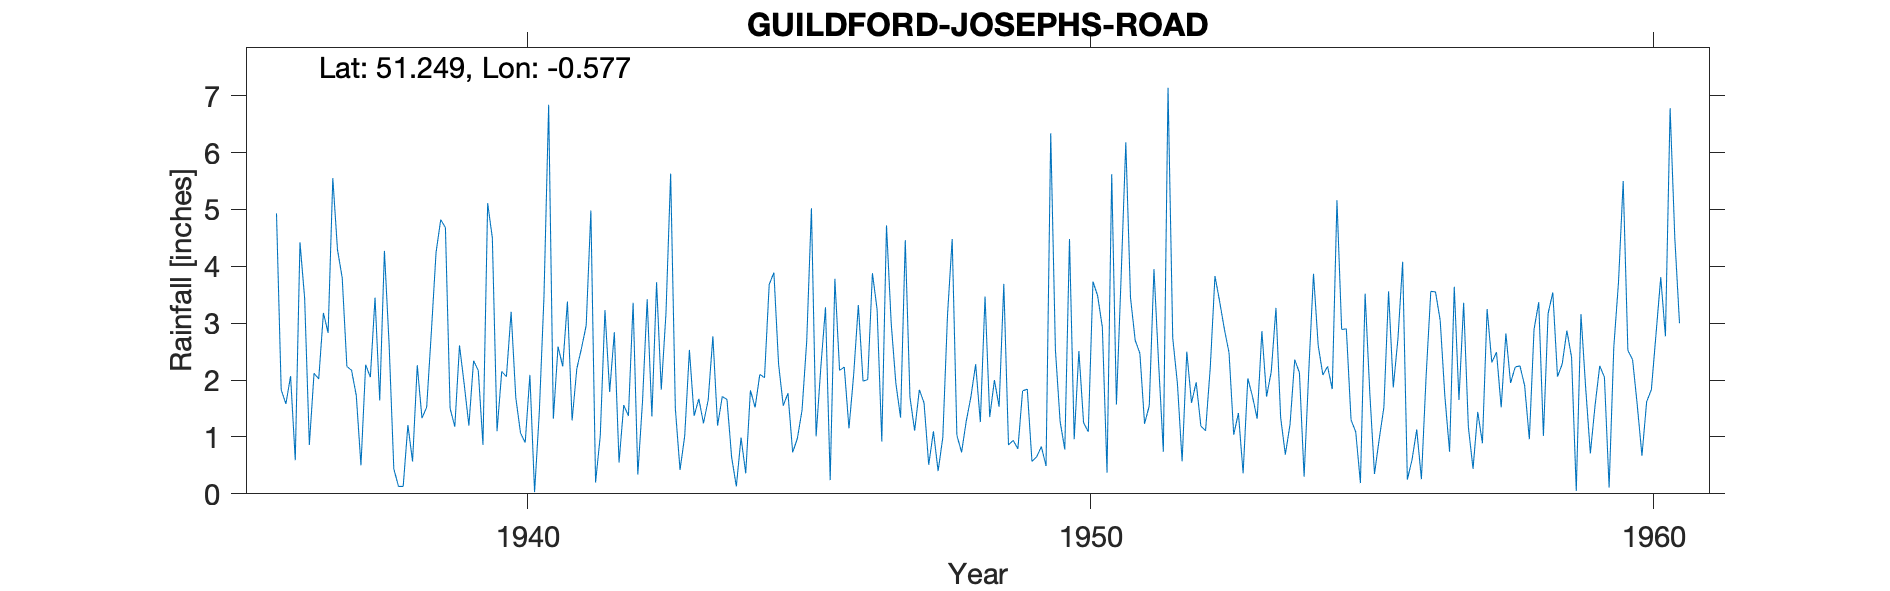

The data file committed next to this chart (first rows):
GUILDFORD-JOSEPHS-ROAD, , , , , , , , , , , , , , , , , , , , , , , 
Grid ref, SU994509, Long, -0.5767, Lat, 51.25, Elevation, 98, ft, , , , , , , , , , , , , , , 
Station no, 206/3, , , , , , , , , , , , , , , , , , , , , , 
, 1931, 1932, 1933, 1934, 1935, 1936, 1937, 1938, 1939, 1940, 1941, 1942, 1943, 1944, 1945, 1946, 1947, 1948, 1949, 1950, 1951, 1952, 1953
January, , , , , , 4.93, 5.55, 2.63, 4.68, 2.15, 2.59, 2.84, 5.63, 1.66, 1.55, 2.17, 1.94, 4.48, 0.86, 0.78, 3.81, 1.94, 1.04
February, , , , , , 1.83, 4.29, 0.44, 1.5, 2.06, 2.24, 0.55, 1.5, 0.64, 1.77, 2.23, 1.34, 1.03, 0.94, 4.48, 6.18, 0.57, 1.42
March, , , , , , 1.58, 3.8, 0.13, 1.18, 3.2, 3.38, 1.56, 0.42, 0.13, 0.73, 1.15, 4.46, 0.73, 0.79, 0.96, 3.45, 2.5, 0.36
April, , , , , , 2.07, 2.24, 0.13, 2.61, 1.69, 1.29, 1.37, 1.02, 0.99, 0.97, 2.09, 1.7, 1.28, 1.81, 2.51, 2.7, 1.6, 2.03
May, , , , , , 0.59, 2.17, 1.21, 1.93, 1.07, 2.2, 3.36, 2.53, 0.36, 1.47, 3.32, 1.11, 1.71, 1.84, 1.25, 2.47, 1.96, 1.71
June, , , , , , 4.42, 1.73, 0.57, 1.2, 0.9, 2.56, 0.34, 1.37, 1.82, 2.69, 1.98, 1.83, 2.28, 0.57, 1.09, 1.23, 1.19, 1.32
July, , , , , , 3.44, 0.5, 2.26, 2.34, 2.09, 2.96, 1.62, 1.67, 1.52, 5.02, 2.01, 1.6, 1.26, 0.65, 3.73, 1.55, 1.11, 2.86
August, , , , , , 0.86, 2.27, 1.33, 2.17, 0.03, 4.98, 3.42, 1.24, 2.1, 1.01, 3.88, 0.51, 3.47, 0.83, 3.48, 3.95, 2.22, 1.71
September, , , , , , 2.12, 2.05, 1.52, 0.86, 1.42, 0.2, 1.36, 1.65, 2.04, 2.22, 3.24, 1.1, 1.35, 0.49, 2.93, 2.28, 3.83, 2.15
October, , , , , , 2.02, 3.45, 2.84, 5.11, 3.46, 1.02, 3.72, 2.77, 3.68, 3.28, 0.92, 0.4, 2, 6.34, 0.37, 0.74, 3.38, 3.27
November, , , , , , 3.18, 1.64, 4.24, 4.5, 6.84, 3.23, 1.83, 1.2, 3.89, 0.24, 4.72, 0.99, 1.53, 2.53, 5.62, 7.14, 2.9, 1.34
December, , , , , , 2.83, 4.27, 4.82, 1.1, 1.32, 1.79, 3.17, 1.71, 2.28, 3.78, 3, 3.14, 3.69, 1.27, 1.57, 2.74, 2.48, 0.69
Total, , , , , , 29.87, 33.96, 22.12, 29.18, 26.23, 28.44, 25.14, 22.71, 21.11, 24.73, 30.71, 20.12, 24.81, 18.92, 28.77, 38.24, 25.68, 19.9
Location taken to have been at Pumping S…, , , , , , , , , , , , , , , , , , , , , , , 
1938 July 8th Inspected Gauge and site s…, , , , , , , , , , , , , , , , , , , , , , , 
1938 Dec Partly estimated for snow, , , , , , , , , , , , , , , , , , , , , , , 
1954 Nov 19th Inspection Gauge dented an…, , , , , , , , , , , , , , , , , , , , , , , 
1955 Mar 8th Re-visited Gauge replaced b…, , , , , , , , , , , , , , , , , , , , , , , 
1955 Rain recorder moved short distance …, , , , , , , , , , , , , , , , , , , , , , , 
